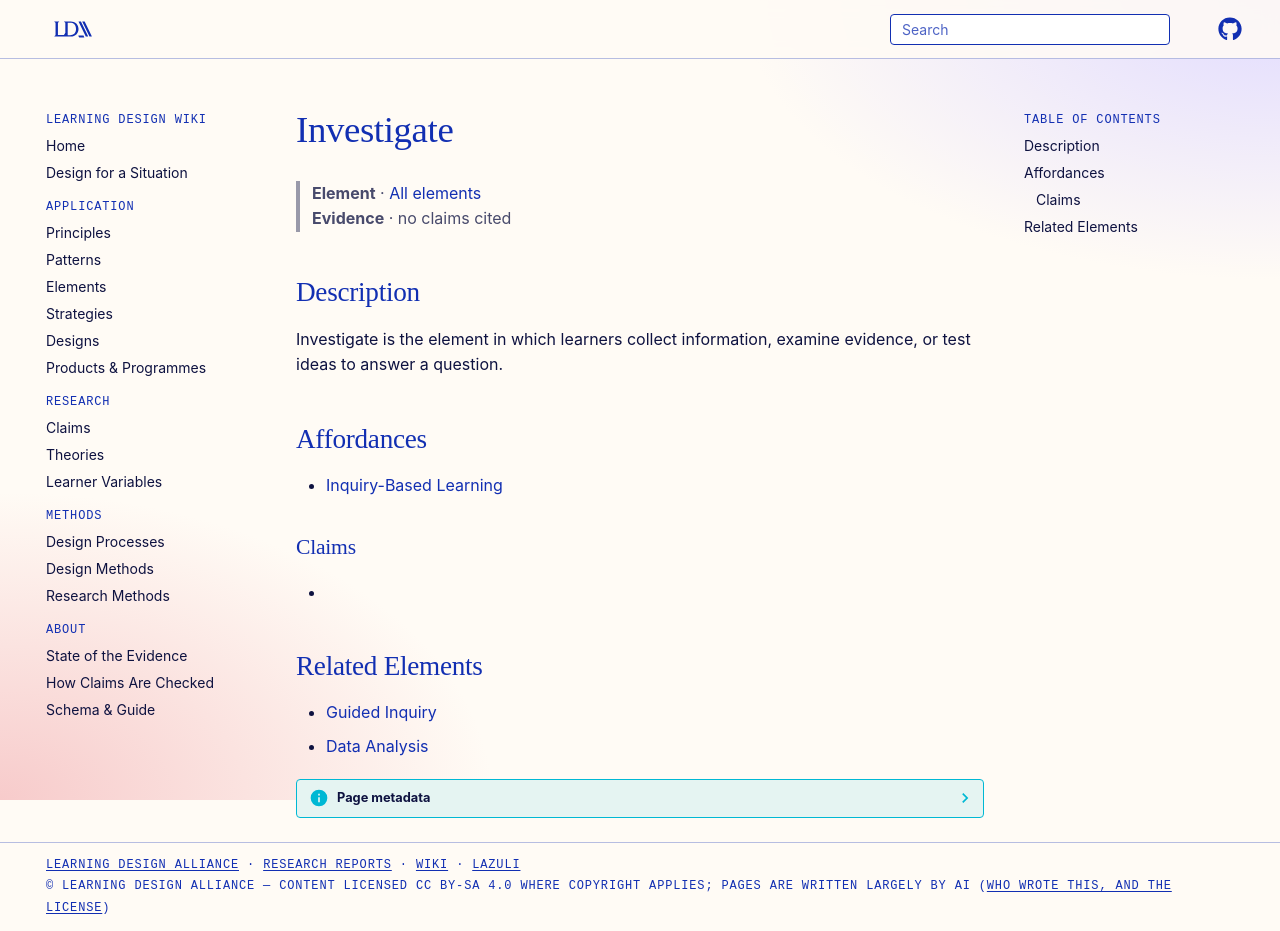

repository: Learning-Design-Alliance/learning-wiki · page: elements/investigate/index.html · generator: mkdocs

---
type: element
id: investigate
title: Investigate
description: Investigate is the element in which learners collect information, examine evidence, or test ideas to answer a question.
canonical: true
status: review
generated:
  by: codex/unspecified
  at: 2026-04-08
---

# Investigate

> **Element** · [All elements](index.md)
> **Evidence** · no claims cited

## Description
Investigate is the element in which learners collect information, examine evidence, or test ideas to answer a question.

## Affordances
- [Inquiry-Based Learning](../principles/inquiry-based-learning.md)

### Claims
<!-- Claims bearing on this element, each a link to a claim page followed by its evidence tag, e.g. [+M] -->
- 

## Related Elements
- [Guided Inquiry](guided-inquiry.md)
- [Data Analysis](data-analysis.md)
